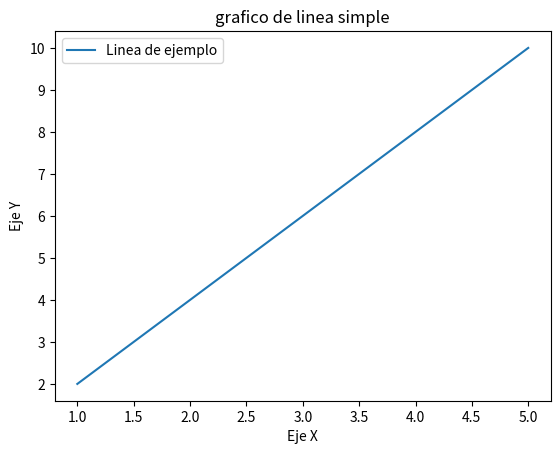

Write Python code to recreate this figure.
import matplotlib.pyplot as plt

#Datos 

x = [1,2,3,4,5]
y = [2,4,6,8,10]

# crear un grafico de linea

plt.plot(x,y, label="Linea de ejemplo")

# agregar etiquetas y titulo

plt.xlabel("Eje X")
plt.ylabel("Eje Y")
plt.title("grafico de linea simple")
plt.legend()

#mostrar el grafico 

plt.show() 
